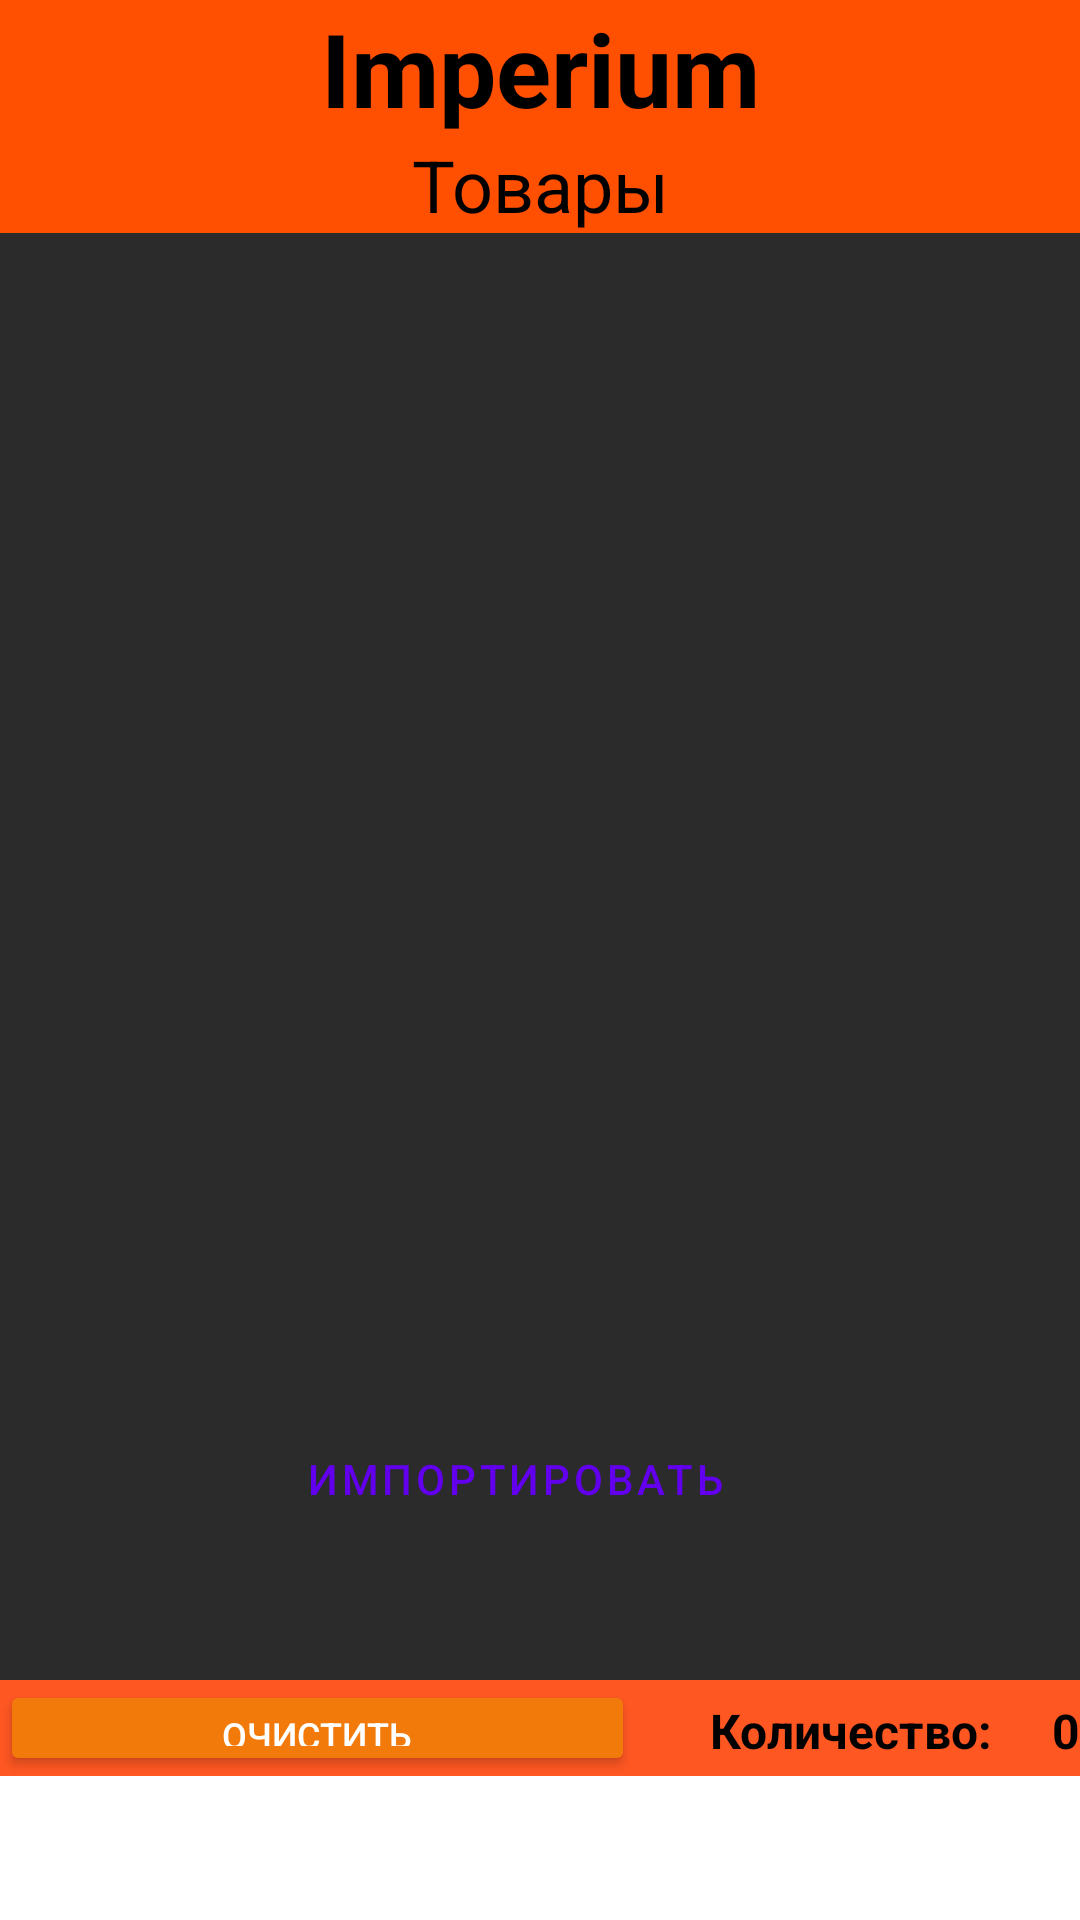

This screen was rendered from an Android layout file. Write that file and the resources it references.
<!-- AndroidManifest.xml: application theme Theme.Checklist -->
<!-- res/layout/activity_main.xml -->
<?xml version="1.0" encoding="utf-8"?>
<androidx.constraintlayout.widget.ConstraintLayout xmlns:android="http://schemas.android.com/apk/res/android"
    xmlns:app="http://schemas.android.com/apk/res-auto"
    xmlns:tools="http://schemas.android.com/tools"
    android:layout_width="match_parent"
    android:layout_height="match_parent"
    tools:context=".MainActivity">

    <TextView
        android:id="@+id/title"
        android:layout_width="0dp"
        android:layout_height="wrap_content"
        android:background="#FF4F00"
        android:text="Imperium"
        android:textAlignment="center"
        android:textColor="?attr/colorOnSecondary"
        android:textSize="34sp"
        android:textStyle="bold"
        app:layout_constraintLeft_toLeftOf="parent"
        app:layout_constraintRight_toRightOf="parent"
        app:layout_constraintTop_toTopOf="parent" />

    <TextView
        android:id="@+id/productAmount"
        android:layout_width="match_parent"
        android:layout_height="wrap_content"
        android:background="#FF4F00"
        android:text="Товары"
        android:textAlignment="center"
        android:textColor="?attr/colorOnSecondary"
        android:textSize="24sp"
        app:layout_constraintLeft_toLeftOf="parent"
        app:layout_constraintTop_toBottomOf="@+id/title"
        app:layout_constraintWidth_percent="0.5" />

    <androidx.recyclerview.widget.RecyclerView
        android:id="@+id/recycler"
        android:layout_width="0dp"
        android:layout_height="0dp"
        android:background="#2B2B2B"
        android:clipToPadding="false"
        android:orientation="vertical"
        android:paddingVertical="8dp"
        app:layoutManager="androidx.recyclerview.widget.LinearLayoutManager"
        app:layout_constraintBottom_toTopOf="@id/buttons"
        app:layout_constraintEnd_toEndOf="parent"
        app:layout_constraintHorizontal_bias="0.0"
        app:layout_constraintStart_toStartOf="parent"
        app:layout_constraintTop_toBottomOf="@+id/productAmount" />

    <LinearLayout
        android:id="@+id/summaryTab"
        android:layout_width="0dp"
        android:layout_height="0dp"
        android:background="#FF5722"
        android:orientation="horizontal"
        app:layout_constraintBottom_toBottomOf="parent"
        app:layout_constraintBottom_toTopOf="@+id/buttons"
        app:layout_constraintEnd_toEndOf="parent"
        app:layout_constraintHeight_percent="0.05"
        app:layout_constraintWidth_percent="1">

        <Button
            android:id="@+id/clearAmount"
            android:layout_width="0dp"
            android:layout_height="wrap_content"
            android:layout_weight="1"
            android:backgroundTint="#fff17a0a"
            android:onClick="bClearAmount"
            android:text="@string/clearAmountText"
            android:textColor="@color/colorBackgroundLight"
            android:textSize="12sp" />

        <TextView
            android:id="@+id/summaryText"
            android:layout_width="wrap_content"
            android:layout_height="wrap_content"
            android:paddingStart="25dp"
            android:paddingTop="5dp"
            android:paddingEnd="20dp"
            android:paddingBottom="0dp"
            android:text="Количество:"
            android:textColor="?attr/colorOnSecondary"
            android:textSize="16sp"
            android:textStyle="bold"
            app:layout_constraintEnd_toEndOf="parent"
            app:layout_constraintHorizontal_bias="1.0"
            app:layout_constraintStart_toStartOf="parent"
            app:layout_constraintTop_toTopOf="parent" />

        <TextView
            android:id="@+id/summaryAmount"
            android:layout_width="wrap_content"
            android:layout_height="wrap_content"
            android:text="0"
            android:textColor="?attr/colorOnSecondary"
            android:textSize="16sp"
            android:textStyle="bold"
            app:layout_constraintEnd_toEndOf="parent"
            app:layout_constraintHorizontal_bias="1.0"
            app:layout_constraintStart_toStartOf="parent"
            app:layout_constraintTop_toTopOf="parent" />
    </LinearLayout>

    <LinearLayout
        android:id="@+id/buttons"
        android:layout_width="0dp"
        android:layout_height="wrap_content"
        android:orientation="horizontal"
        app:layout_constraintBottom_toBottomOf="parent"
        app:layout_constraintEnd_toEndOf="parent"
        app:layout_constraintStart_toStartOf="parent"
        app:layout_constraintTop_toBottomOf="@id/recycler">

        <Button
            android:id="@+id/scan"
            style="?android:attr/buttonBarButtonStyle"
            android:layout_width="0dp"
            android:layout_height="wrap_content"
            android:layout_weight="1"
            android:backgroundTint="#2B2B2B"
            android:onClick="bScanProduct"
            android:text="@string/scanButtonText"
            android:textColor="@color/colorBackgroundLight"
            app:strokeColor="#2B2B2B"
            app:strokeWidth="90dp" />

        <Button
            android:id="@+id/add"
            style="?android:attr/buttonBarButtonStyle"
            android:layout_width="0dp"
            android:layout_height="match_parent"
            android:layout_weight="1"
            android:backgroundTint="#2B2B2B"
            android:onClick="bAddProduct"
            android:text="@string/addButtonText"
            android:textColor="@color/colorBackgroundLight"
            app:strokeColor="#2B2B2B"
            app:strokeWidth="90dp" />
    </LinearLayout>

    <Button
        android:id="@+id/button"
        style="?android:attr/buttonBarButtonStyle"
        android:layout_width="wrap_content"
        android:layout_height="wrap_content"
        android:text="Импортировать"
        android:onClick="bImport"
        app:layout_constraintBottom_toBottomOf="@+id/buttons"
        app:layout_constraintEnd_toEndOf="parent"
        app:layout_constraintHorizontal_bias="0.46"
        app:layout_constraintStart_toStartOf="@+id/title"
        app:layout_constraintTop_toTopOf="parent"
        app:layout_constraintVertical_bias="0.792" />

</androidx.constraintlayout.widget.ConstraintLayout>
<!-- resources referenced by this layout -->
<resources>
  <color name="colorBackgroundLight">#FFFFFF</color>
  <string name="addButtonText">Добавить</string>
  <string name="clearAmountText">Очистить</string>
  <string name="scanButtonText">Распознать</string>
  <style name="Theme.Checklist" parent="Theme.MaterialComponents.DayNight.NoActionBar">
          
          <item name="colorPrimary">@color/purple_500</item>
          <item name="colorPrimaryVariant">@color/purple_700</item>
          <item name="colorOnPrimary">@color/white</item>
          
          <item name="colorSecondary">#7E57C2</item>
          <item name="colorSecondaryVariant">#B39DDB</item>
          <item name="colorOnSecondary">@color/black</item>
          
          <item name="android:statusBarColor">?attr/colorPrimaryVariant</item>
          
      </style>
  <color name="purple_500">#FF6200EE</color>
  <color name="purple_700">#FF3700B3</color>
  <color name="white">#FFFFFFFF</color>
  <color name="black">#FF000000</color>
</resources>
